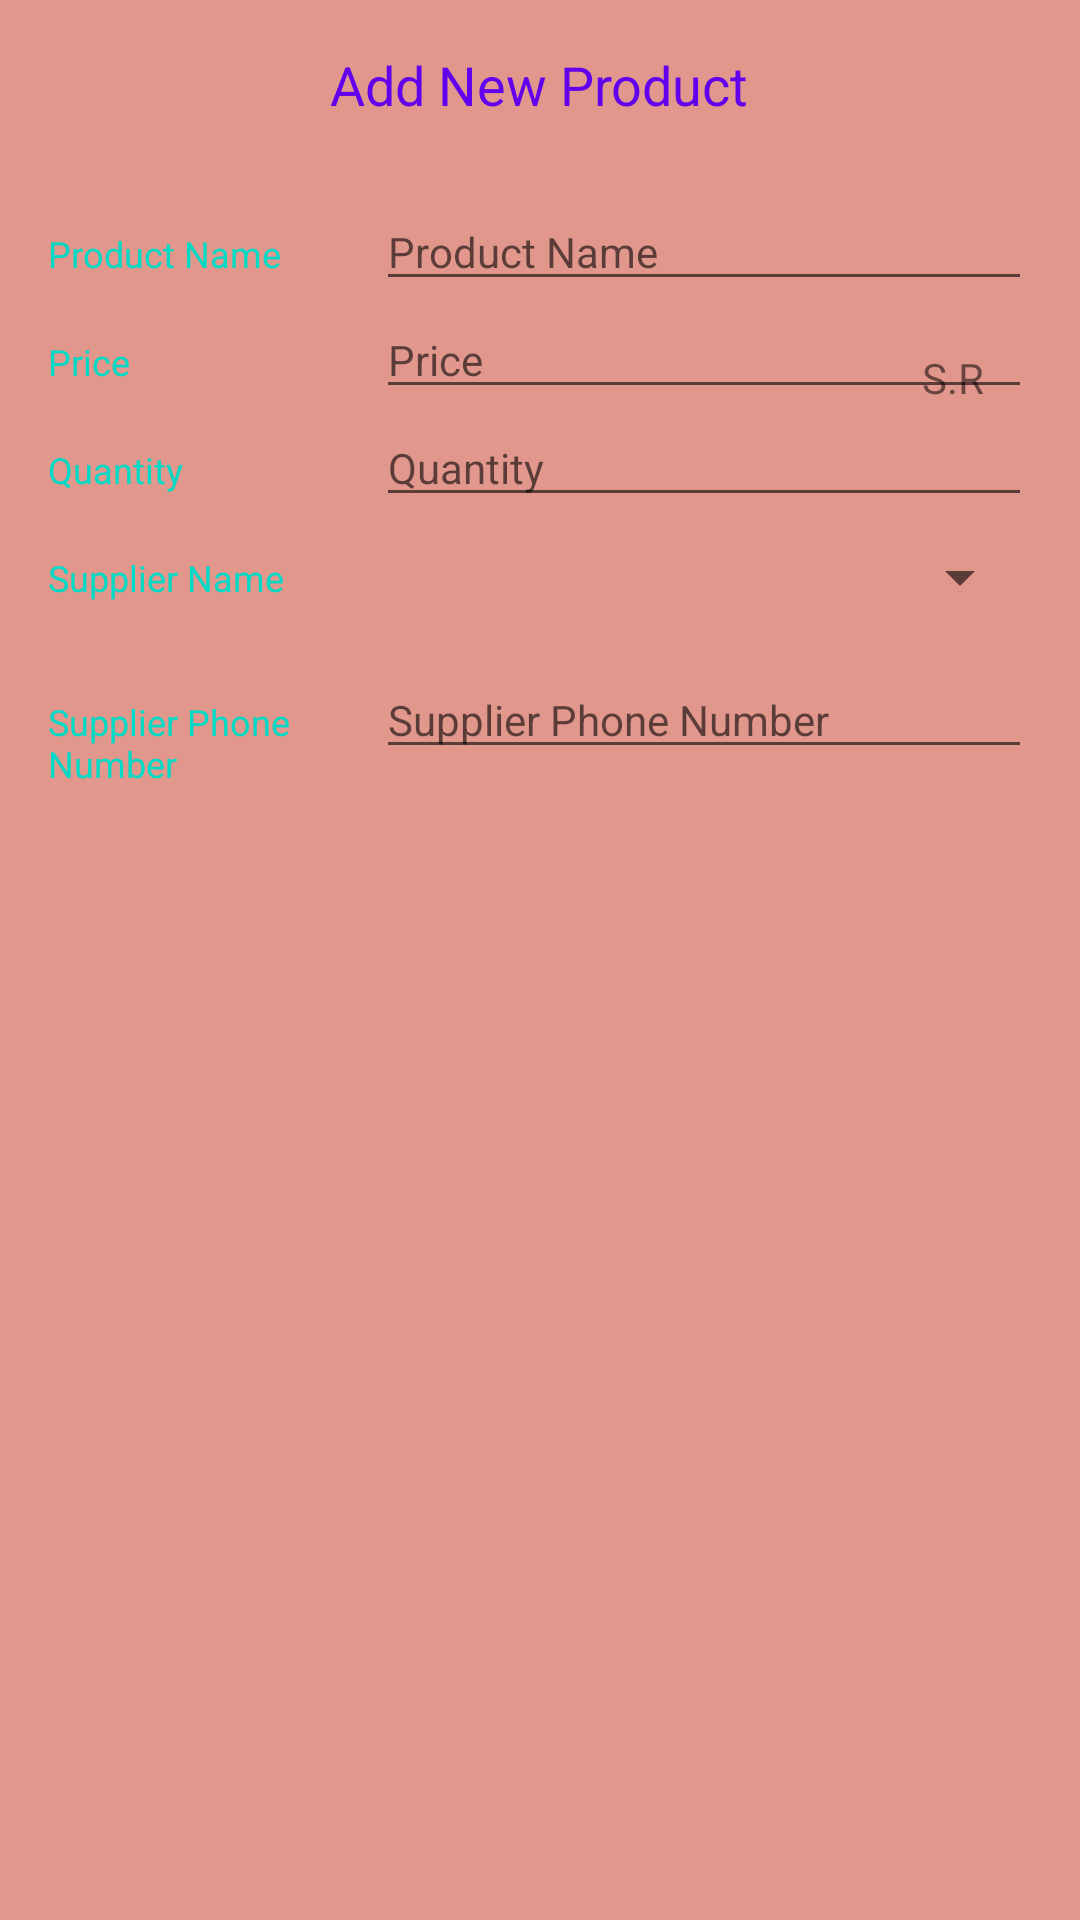

Layout XML and referenced resources for this Android screen:
<!-- AndroidManifest.xml: activity theme AppTheme -->
<!-- res/layout/activity_add.xml -->
<?xml version="1.0" encoding="utf-8"?>
<LinearLayout xmlns:android="http://schemas.android.com/apk/res/android"
    xmlns:tools="http://schemas.android.com/tools"
    android:layout_width="match_parent"
    android:layout_height="match_parent"
    android:orientation="vertical"
    android:background="#E2978C"
    android:padding="16dp"
    tools:context=".AddActivity">

    <TextView
        android:layout_width="wrap_content"
        android:layout_height="wrap_content"
        android:layout_gravity="center"
        android:layout_marginBottom="20dp"
        android:text="@string/add_product"
        android:textColor="@color/colorPrimary"
        android:textSize="18sp" />

    <LinearLayout
        android:layout_width="match_parent"
        android:layout_height="wrap_content"
        android:orientation="horizontal">

        <TextView
            style="@style/ProductAddTextStyle"
            android:text="@string/product_name" />

        <RelativeLayout
            android:layout_width="0dp"
            android:layout_height="wrap_content"
            android:layout_weight="2">

            <EditText
                android:id="@+id/product_name_edit_text"
                style="@style/ProductAddFormStyle"
                android:hint="@string/product_name"
                android:inputType="textCapWords" />
        </RelativeLayout>
    </LinearLayout>

    <LinearLayout
        android:layout_width="match_parent"
        android:layout_height="wrap_content"
        android:orientation="horizontal">

        <TextView
            style="@style/ProductAddTextStyle"
            android:text="@string/product_price" />

        <RelativeLayout
            android:layout_width="0dp"
            android:layout_height="wrap_content"
            android:layout_weight="2">

            <EditText
                android:id="@+id/product_price_edit_text"
                style="@style/ProductAddFormStyle"
                android:hint="@string/product_price"
                android:inputType="number" />

            <TextView
                style="@style/CurrencyStyle"
                android:text="@string/product_price_currency" />
        </RelativeLayout>
    </LinearLayout>

    <LinearLayout
        android:layout_width="match_parent"
        android:layout_height="wrap_content"
        android:orientation="horizontal">

        <TextView
            style="@style/ProductAddTextStyle"
            android:text="@string/product_quantity" />

        <RelativeLayout
            android:layout_width="0dp"
            android:layout_height="wrap_content"
            android:layout_weight="2">

            <EditText
                android:id="@+id/product_quantity_edit_text"
                style="@style/ProductAddFormStyle"
                android:hint="@string/product_quantity"
                android:inputType="number" />
        </RelativeLayout>
    </LinearLayout>

    <LinearLayout
        android:layout_width="match_parent"
        android:layout_height="wrap_content"
        android:orientation="horizontal">

        <TextView
            style="@style/ProductAddTextStyle"
            android:text="@string/product_supplier_name" />

        <Spinner
            android:id="@+id/product_supplier_name_spinner"
            android:layout_width="wrap_content"
            android:layout_height="48dp"
            android:paddingRight="16dp"
            android:spinnerMode="dropdown" />
    </LinearLayout>

    <LinearLayout
        android:layout_width="match_parent"
        android:layout_height="wrap_content"
        android:orientation="horizontal">

        <TextView
            style="@style/ProductAddTextStyle"
            android:text="@string/product_supplier_phone_number" />

        <RelativeLayout
            android:layout_width="0dp"
            android:layout_height="wrap_content"
            android:layout_weight="2">

            <EditText
                android:id="@+id/product_supplier_phone_number_edit_text"
                style="@style/ProductAddFormStyle"
                android:hint="@string/product_supplier_phone_number"
                android:inputType="number" />
        </RelativeLayout>
    </LinearLayout>

</LinearLayout>
<!-- resources referenced by this layout -->
<resources>
  <string name="add_product">Add New Product</string>
  <string name="product_name">Product Name</string>
  <string name="product_price">Price</string>
  <string name="product_price_currency">S.R</string>
  <string name="product_quantity">Quantity</string>
  <string name="product_supplier_name">Supplier Name</string>
  <string name="product_supplier_phone_number">Supplier Phone Number</string>
  <style name="CurrencyStyle">
          <item name="android:layout_height">wrap_content</item>
          <item name="android:layout_width">wrap_content</item>
          <item name="android:layout_alignParentRight">true</item>
          <item name="android:paddingRight">16dp</item>
          <item name="android:paddingTop">16dp</item>
          <item name="android:textAppearance">?android:textAppearanceSmall</item>
      </style>
  <style name="ProductAddFormStyle">
          <item name="android:layout_height">wrap_content</item>
          <item name="android:layout_width">match_parent</item>
          <item name="android:textAppearance">?android:textAppearanceSmall</item>
      </style>
  <style name="ProductAddTextStyle">
          <item name="android:layout_height">wrap_content</item>
          <item name="android:layout_width">0dp</item>
          <item name="android:layout_weight">1</item>
          <item name="android:paddingTop">16dp</item>
          <item name="android:textColor">@color/colorAccent</item>
          <item name="android:textSize">12sp</item>
      </style>
  <style name="AppTheme" parent="Theme.AppCompat.Light.DarkActionBar">
          
          <item name="colorPrimary">@color/colorPrimary</item>
          <item name="colorPrimaryDark">@color/colorPrimaryDark</item>
          <item name="colorAccent">@color/colorAccent</item>
      </style>
  <!-- not gathered from this repository: default colours our renderer supplied (Android Studio template values) -->
  <color name="colorPrimary">#FF6200EE</color>
  <color name="colorPrimaryDark">#FF3700B3</color>
  <color name="colorAccent">#FF03DAC5</color>
</resources>
